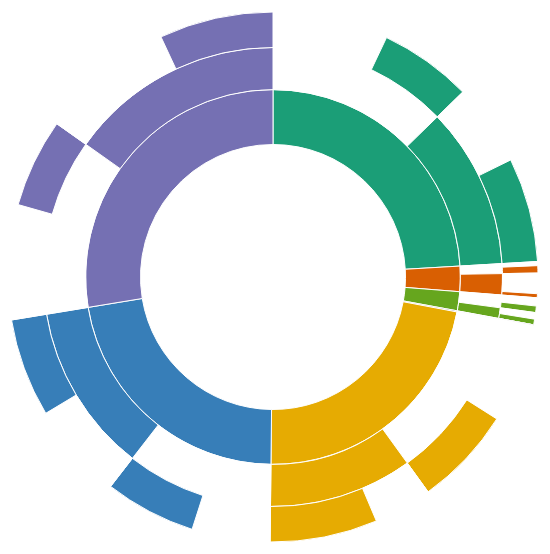
D3 v3 page, settled after 480 driven frames (8 s of simulated time); the page loaded 1 data file(s).



// using this later to determine unique ELNOTs
function eliminateDuplicates(arr) {
  var i,
      len=arr.length,
      out=[],
      obj={};

  for (i=0;i<len;i++) {
    obj[arr[i]]=0;
  }
  for (i in obj) {
    out.push(i);
  }
  return out;
}

var width = 550,
    height = 550,
    radius = (Math.min(width, height) / 2) - 10;

var formatNumber = d3.format(",d");

var x = d3.scale.linear()
    .range([0, 2 * Math.PI]);

var y = d3.scale.sqrt()
    .range([0, radius]);

var color = d3.scale.ordinal()
              .domain(["AIR","ASCM", "NAVAL", "LAND SAM","COMNAV",'EW/ATC', 'ATC/EW', 'EA'])
              .range(['#1b9e77','#d95f02','#7570b3','#377eb8','#66a61e','#e6ab02','#a6761d','#666666'])

var counter = 0;

var originalAORValues = {"AIR":0,"ASCM":0, "NAVAL":0, "LAND SAM":0,"COMNAV":0,'EW/ATC':0, 'ATC/EW':0, 'EA':0};
var currentAORValues = {"AIR":0,"ASCM":0, "NAVAL":0, "LAND SAM":0,"COMNAV":0,'EW/ATC':0, 'ATC/EW':0, 'EA':0};

var programs = [];
var ipcs = [];
var criticalities = [];
var tiers = [];
var nipfs = [];

// Being lazy here. Instead of implementing transition logic for after filtering, just re-rendering the 
// whole sunburst. Putting it in a function facilitates that.
makeSunburst = function() {
  counter+=1
  var partition = d3.layout.partition()
      .sort(function(a,b) {return d3.ascending(a.name, b.name)})
      .value(function(d) { return d.size; })

  var arc = d3.svg.arc()
      .startAngle(function(d) { return Math.max(0, Math.min(2 * Math.PI, x(d.x))); })
      .endAngle(function(d) { return Math.max(0, Math.min(2 * Math.PI, x(d.x + d.dx))); })
      .innerRadius(function(d) { return Math.max(0, y(d.y)); })
      .outerRadius(function(d) { return Math.max(0, y(d.y + d.dy)); });

  d3.selectAll(".sunburstSvg").remove();

  var svg = d3.select("#sunburst").append("svg")
      .attr("width", width)
      .attr("height", height)
      .attr("class", "sunburstSvg")
    .append("g")
      .attr("transform", "translate(" + width / 2 + "," + (height / 2) + ")");


  d3.json("flare2.json", function(error, root) {
    // The JSON file we're bringing in is already nested into a heirarchical tree nested in this order: 
    // Total --> Requested --> Produced --> Program --> IPC. Each IPC leaf stores a list of ELNOTs for that combo,
    // which is rolled up based on the filter. The length of the array of unique ELNOTs post-rollup is passed
    // to the outermost ring (Produced) as its size. We don't visualize the last two levels, but we need them
    // if we want to filter on them. If we want to pass in more dimensions on which to filter, we'll just add branches
    // to the tips of each limb. 

    // The nesting is done by the Python file sitting next to this file. My thought was to speed up page rendering
    // by creating the heirarchy beforehand rather than during use. 

    if (counter != 1) {
        IPCsToInclude = []; 
        programsToInclude = [];
        criticalitiesToInclude = [];
        tiersToInclude = [];
        nipfsToInclude = [];

        d3.selectAll(".programFilter").each(function() {
          if (this.checked) {
            programsToInclude.push(this.value)
          }
        })
        d3.selectAll(".ipcFilter").each(function() {
          if (this.checked) {
            IPCsToInclude.push(this.value)
          }
        })
        d3.selectAll(".criticalityFilter").each(function() {
          if (this.checked) {
            criticalitiesToInclude.push(this.value)
          }
        })
        d3.selectAll(".tierFilter").each(function() {
          if (this.checked) {
            tiersToInclude.push(this.value)
          }
        })
        d3.selectAll(".nipfFilter").each(function() {
          if (this.checked) {
            nipfsToInclude.push(this.value)
          }
        })
    }


    // This rolls up the outermost leaves based on our filter. After this, the heirarchy 
    // will be flattened into the form we'll use to visualize it. If it weren't for the "filter" we 
    // need to implement, we could just import a nested JSON and avoid all this logic. 
    cat_2 = root.children;
    for (c_1 in cat_2) { //AOR level
      cat_1Name=cat_2[c_1].name;
      cat_1 = cat_2[c_1].children;
      for (c0 in cat_1) { // Requested level
        cat0Name=cat_1[c0].name;
        cat0 = cat_1[c0].children;
        for (c1 in cat0) { // Produced
          cat1Name=cat0[c1].name;
          cat1 = cat0[c1].children;
          rollup2=0;
          rollup2Elnots=[];
          for (c2 in cat1) { // Program
            cat2Name=cat1[c2].name;
            cat2 = cat1[c2].children;
            rollup=0;
            rollupElnots=[];
            for (c3 in cat2) { // IPC
              cat3Name = cat2[c3].name;
              cat3Size = cat2[c3].size;
              cat3Elnots = cat2[c3].elnots;
              cat3 = cat2[c3].children;
              rollup_1Elnots = [];
              for (c4 in cat3) { // Criticality
                cat4Elnots = cat3[c4].elnots
                cat4Name = cat3[c4].name
                cat4 = cat3[c4].children
                rollup_2Elnots = [];
                for (c5 in cat4) { // Tier
                  cat5Elnots = cat4[c5].elnots;
                  cat5Name = cat4[c5].name;
                  cat5=cat4[c5].children;
                  rollup_3Elnots = [];
                  for (c6 in cat5) { // NIPF
                    cat6Elnots = cat5[c6].elnots
                    cat6Name = cat5[c6].name

                    // if it's the first rendering, adding names to list for population of html buttons and
                    // just adding in the leaf's elnots (no filter applied yet). Logically this doesn't belong here:
                    // it's just hitching a ride because we were looping anyway
                    if (counter ==1) {
                      programs.push(cat2Name)
                      ipcs.push(cat3Name)
                      criticalities.push(cat4Name)
                      tiers.push(cat5Name)
                      nipfs.push(cat6Name)
                      rollup_3Elnots = rollup_3Elnots.concat(cat6Elnots);
                      // if it's not the first rendering, using filtering logic
                    } else if (counter!=1) {
                      if (IPCsToInclude.includes(cat3Name) && programsToInclude.includes(cat2Name) && criticalitiesToInclude.includes(cat4Name) && tiersToInclude.includes(cat5Name) && nipfsToInclude.includes(cat6Name)) {
                        rollup_3Elnots = rollup_3Elnots.concat(cat6Elnots);
                      }
                    }
                  }
                  delete cat4[c5].children
                  rollup_2Elnots = rollup_2Elnots.concat(rollup_3Elnots)
                }
                delete cat3[c4].children
                rollup_1Elnots = rollup_1Elnots.concat(rollup_2Elnots)
              }
              delete cat2[c3].children
              rollupElnots = rollupElnots.concat(rollup_1Elnots)
            }
            delete cat1[c2].children
            rollup2Elnots = rollup2Elnots.concat(rollupElnots)
          }
          delete cat0[c1].children
          cat0[c1]['size']=eliminateDuplicates(rollup2Elnots).length
        }
      }
    }

    // if it's the first rendering, adding in the filter buttons we need
    if (counter == 1) {
      programs = eliminateDuplicates(programs).sort()
      ipcs = eliminateDuplicates(ipcs).sort()
      criticalities = eliminateDuplicates(criticalities).sort()
      tiers = eliminateDuplicates(tiers).sort()
      nipfs = eliminateDuplicates(nipfs).sort()

      var addFilterBtns = function(dom, data, text, assignedClass) {
        d3.select(dom).selectAll('li')
        .data(data)
        .enter()
        .append('li')
        .append('label')
          .text(function(d) {return text+" "+d})
        .append("input")
          .attr('type','checkbox')
          .attr('value', function(d) {return d})
          .attr("class", assignedClass)
          .attr("checked", true);
      }

      addFilterBtns(dom="#nipfsForm", data=nipfs, text="NIPF", assignedClass="nipfFilter")
      addFilterBtns(dom="#tiersForm", data=tiers, text="Tier", assignedClass="tierFilter")
      addFilterBtns(dom="#criticalitiesForm", data=criticalities, text="Criticality", assignedClass="criticalityFilter")
      addFilterBtns(dom="#programsForm", data=programs, text="", assignedClass="programFilter")
      addFilterBtns(dom="#ipcsForm", data=ipcs, text="", assignedClass="ipcFilter")
    }

    // Have to call cat_2 here to instantiate it for use below. Wish I knew more Javascript to explain why.
    root.children=cat_2
    testData = partition.nodes(root)

    // If this is the first rendering of the sunburst, i.e. if user hasn't filtered yet, we're storing
    // the unfiltered values for use in determining the difference btwn the later filtered values and original
    // values, so we can keep inner ring the same size by adding back in the difference under the
    // NOT REQUESTED and NOT PRODUCED category under the same AOR. If it's not the first rendering, we're 
    // storing the current values for the same purpose.
    if (counter == 1) {
        for (aor in cat_2) {
          originalAORValues[cat_2[aor].name] = cat_2[aor].value;
        };
    } else {
      for (aor in cat_2) {
          currentAORValues[cat_2[aor].name] = cat_2[aor].value;
        };
    }
    // Adding the difference btwn original and current values back into NOT REQUESTED NOT PRODUCED under the 
    // same AOR. ALso populating the stats values
    stats = {'R_P':0, 'R_NP':0, 'NR_P':0, 'NR_NP':0};
    for (c_1 in cat_2) { // AOR level
      cat_1Name=cat_2[c_1].name;
      cat_1 = cat_2[c_1].children;
      var diff = originalAORValues[cat_1Name] - currentAORValues[cat_1Name];
      console.log(cat_1Name, " diff is ", diff)
      for (c0 in cat_1) { // Requested
        cat0Name=cat_1[c0].name;
        cat0 = cat_1[c0].children;
        if (cat0Name=="NOT REQUESTED"){
          for (c1 in cat0) { // Produced
            cat1Name=cat0[c1].name;
            cat1 = cat0[c1].children;
            if (cat1Name=="NOT PRODUCED") {
              console.log("AOR is ", cat_1Name)
              if (counter > 1) { 
                console.log("adding ", diff, " back in")
                cat0[c1].size += diff
              }
            stats.NR_NP += cat0[c1].size
            } else if (cat1Name=="PRODUCED") {
              stats.NR_P += cat0[c1].size
            }
          }
        } else if (cat0Name=="REQUESTED") {
            for (c1 in cat0) { // Produced
              cat1Name=cat0[c1].name;
              if (cat1Name=="NOT PRODUCED") {
              stats.R_NP += cat0[c1].size
              } else if (cat1Name=="PRODUCED") {
                stats.R_P += cat0[c1].size
              }
            }
          }
      }
    }
    d3.select("#TE").text(stats.R_P+stats.R_NP+stats.NR_NP+stats.NR_P)
    d3.select("#TR").text(stats.R_NP+stats.R_P)
    d3.select("#TP").text(stats.NR_P+stats.R_P)
    d3.select("#R_P").text(stats.R_P)
    d3.select("#R_NP").text(stats.R_NP)
    d3.select("#NR_P").text(stats.NR_P)
    d3.select("#NR_NP").text(stats.NR_NP)
    d3.select("#TNR").text(stats.NR_P +stats.NR_NP)
    d3.select("#TNP").text(stats.NR_NP + stats.R_NP)

    // Refreshing this based on what we just did. 
    root.children=cat_2
    testData = partition.nodes(root)

    if (error) throw error;

    svg.selectAll("path")
        .data(testData)
      .enter().append("path")
        .attr("d", arc)
        .style("fill", function(d) { 
          if (d.depth==0) {
            return "white"
          } else if (d.depth==1) {
            return color(d.name) 
          } else if (d.depth==2) {
            if (d.name=="NOT REQUESTED") {
              return "white"
            } else {
              return color(d.parent.name)
            }
          } else if (d.depth==3) {
            if (d.name=="NOT PRODUCED") {
              return "white"
            } else {
              return color(d.parent.parent.name)
            }
          }
        })
        .on("click", click)
        .on("mouseover", mouseover)
        .on("mouseout", mouseout)
      .append("title")
        .text(function(d) { return d.name + "\n" + formatNumber(d.value); });
  });

  function click(d) {
    svg.transition()
        .duration(750)
        .tween("scale", function() {
          var xd = d3.interpolate(x.domain(), [d.x, d.x + d.dx]),
              yd = d3.interpolate(y.domain(), [d.y, d.depth == 3 ? 5 : 1]),
              yr = d3.interpolate(y.range(), [d.y ? (d.depth==3?220:(d.depth==2?180:140)) : 0, d.depth == 3? radius+350 : radius]);
              console.log(d.depth)
          return function(t) { x.domain(xd(t)); y.domain(yd(t)).range(yr(t)); };
        })
      .selectAll("path")
        .attrTween("d", function(d) { return function() { return arc(d); }; });
  }
  // Given a node in a partition layout, return an array of all of its ancestor
  // nodes, highest first, but excluding the root.
  function getAncestors(node) {
      var path = [];
      var current = node;
      while (current.parent) {
          path.unshift(current);
          current = current.parent;
      }
      return path;
  }

  function mouseover(d) {
      var sequenceArray = getAncestors(d);

      // Fade all the segments.
      d3.selectAll("path")
          .style("opacity", 0.3);
      // Then highlight only those that are an ancestor of the current segment.
      d3.selectAll("path")
          .filter(function(node) {
              return (sequenceArray.indexOf(node) >= 0);
          })
          .style("opacity", 1);
  }

  function mouseout(d) {
    d3.selectAll("path")
        .style("opacity", 1)
  }

  d3.select(self.frameElement).style("height", height + "px");
}


makeSunburst();

d3.select("#updateButton").on("click", function(){
  console.log("clicked")
  makeSunburst()
})

d3.select("#deselectAllProgramsButton").on("click", function() {
  d3.selectAll(".programFilter").each(function() {
    this.checked=false;
  });
})
d3.select("#selectAllProgramsButton").on("click", function() {
  console.log("clicked select programs")
  d3.selectAll(".programFilter").each(function() {
    this.checked=true;
  });
})

d3.select("#deselectAllIPCsButton").on("click", function() {
  d3.selectAll(".ipcFilter").each(function() {
    this.checked=false;
  });
})
d3.select("#selectAllIPCsButton").on("click", function() {
  d3.selectAll(".ipcFilter").each(function() {
    this.checked=true;
  });
})


### data: flare2.json
{
 "name": "flare2",
 "children": [
  {
   "name": "ASCM",
   "children": [
    "{... 2 keys}",
    "{... 2 keys}"
   ]
  },
  {
   "name": "LAND SAM",
   "children": [
    "{... 2 keys}",
    "{... 2 keys}"
   ]
  },
  {
   "name": "NAVAL",
   "children": [
    "{... 2 keys}",
    "{... 2 keys}"
   ]
  },
  {
   "name": "AIR",
   "children": [
    "{... 2 keys}",
    "{... 2 keys}"
   ]
  },
  {
   "name": "COMNAV",
   "children": [
    "{... 2 keys}",
    "{... 2 keys}"
   ]
  },
  {
   "name": "EW/ATC",
   "children": [
    "{... 2 keys}",
    "{... 2 keys}"
   ]
  },
  {
   "name": "EA",
   "children": [
    "{... 2 keys}",
    "{... 2 keys}"
   ]
  }
 ]
}